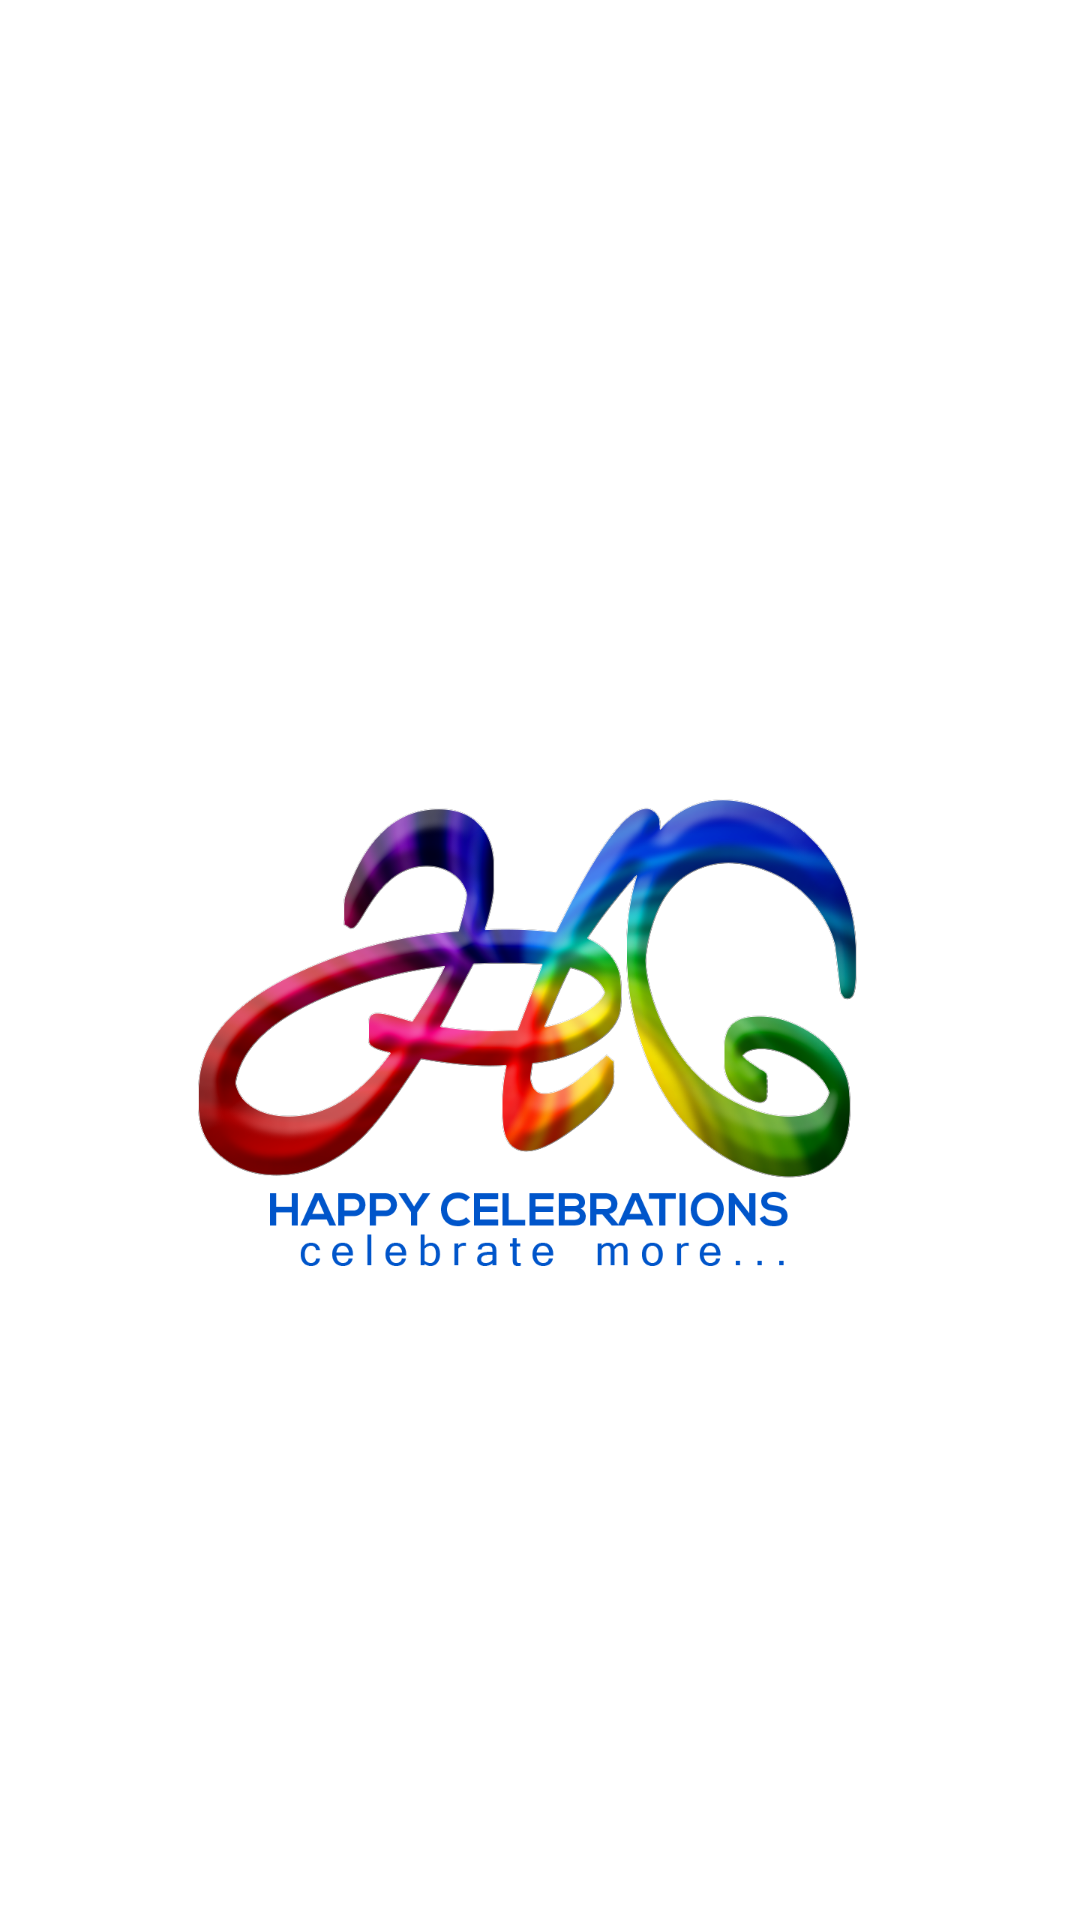

Here is an Android app screen rendered from its layout file. Give the layout XML and the strings, colors and styles it references.
<!-- AndroidManifest.xml: application theme MyMaterialTheme4 -->
<!-- res/layout/activity_splash.xml -->
<?xml version="1.0" encoding="utf-8"?>
<androidx.constraintlayout.widget.ConstraintLayout
    xmlns:android="http://schemas.android.com/apk/res/android"
    xmlns:app="http://schemas.android.com/apk/res-auto"
    xmlns:tools="http://schemas.android.com/tools"
    android:layout_width="match_parent"
    android:layout_height="match_parent"
    android:background="@color/white"
    tools:context=".Activity.Splash"
    >
    <ImageView
        android:id="@+id/imageView"
        android:layout_width="300dp"
        android:layout_height="300dp"
        android:layout_margin="4dp"
        android:src="@drawable/hclogo"
        android:visibility="visible"
        android:layout_centerHorizontal="true"
        android:layout_centerVertical="true"
        app:layout_constraintBottom_toBottomOf="parent"
        app:layout_constraintEnd_toEndOf="parent"
        app:layout_constraintStart_toStartOf="parent"
        app:layout_constraintTop_toTopOf="parent"
        tools:ignore="ContentDescription" />
    <TextView
        android:id="@+id/textView"
        android:layout_width="0dp"
        android:layout_height="wrap_content"
        android:layout_marginBottom="16dp"
        android:textAlignment="center"
        android:textSize="70sp"
        android:visibility="gone"
        android:transitionName="logo_text"
        app:layout_constraintBottom_toTopOf="@+id/textView2"
        app:layout_constraintEnd_toEndOf="parent"
        android:textColor="@color/light"
        android:fontFamily="serif"
        app:layout_constraintHorizontal_bias="0.0"
        app:layout_constraintStart_toStartOf="parent"
        app:layout_constraintTop_toBottomOf="@+id/imageView"
        android:gravity="center_horizontal" />

    <TextView
        android:id="@+id/textView2"
        android:layout_width="wrap_content"
        android:layout_height="wrap_content"
        android:layout_marginBottom="32dp"
        android:text="Sales Track"
        android:textAlignment="center"
        android:textSize="18sp"
        android:visibility="gone"
        android:fontFamily="serif"
        android:textColor="@color/light"
        app:layout_constraintBottom_toBottomOf="parent"
        app:layout_constraintEnd_toEndOf="parent"
        app:layout_constraintStart_toStartOf="parent"
        app:layout_constraintTop_toBottomOf="@+id/textView"
        android:gravity="center_horizontal" />

</androidx.constraintlayout.widget.ConstraintLayout>
<!-- resources referenced by this layout -->
<resources>
  <color name="light">#FFFFFF</color>
  <color name="white">#ffffff</color>
  <!-- drawable hclogo: png bitmap (drawable-xxhdpi, 304690 bytes) -->
  <style name="MyMaterialTheme4" parent="Theme.AppCompat.Light.DarkActionBar">
          <item name="windowNoTitle">true</item>
          <item name="windowActionBar">false</item>
          <item name="colorPrimary">@color/colorPrimary</item>
          <item name="colorPrimaryDark">@color/colorAccent</item>
          <item name="colorAccent">@color/colorAccent</item>
          <item name="drawerArrowStyle">@style/DrawerArrowStyle</item>
      </style>
  <color name="colorPrimary">#990000</color>
  <color name="colorAccent">#990000</color>
  <style name="DrawerArrowStyle" parent="@style/Widget.AppCompat.DrawerArrowToggle">
          <item name="spinBars">true</item>
          <item name="color">@android:color/black</item>
      </style>
</resources>
